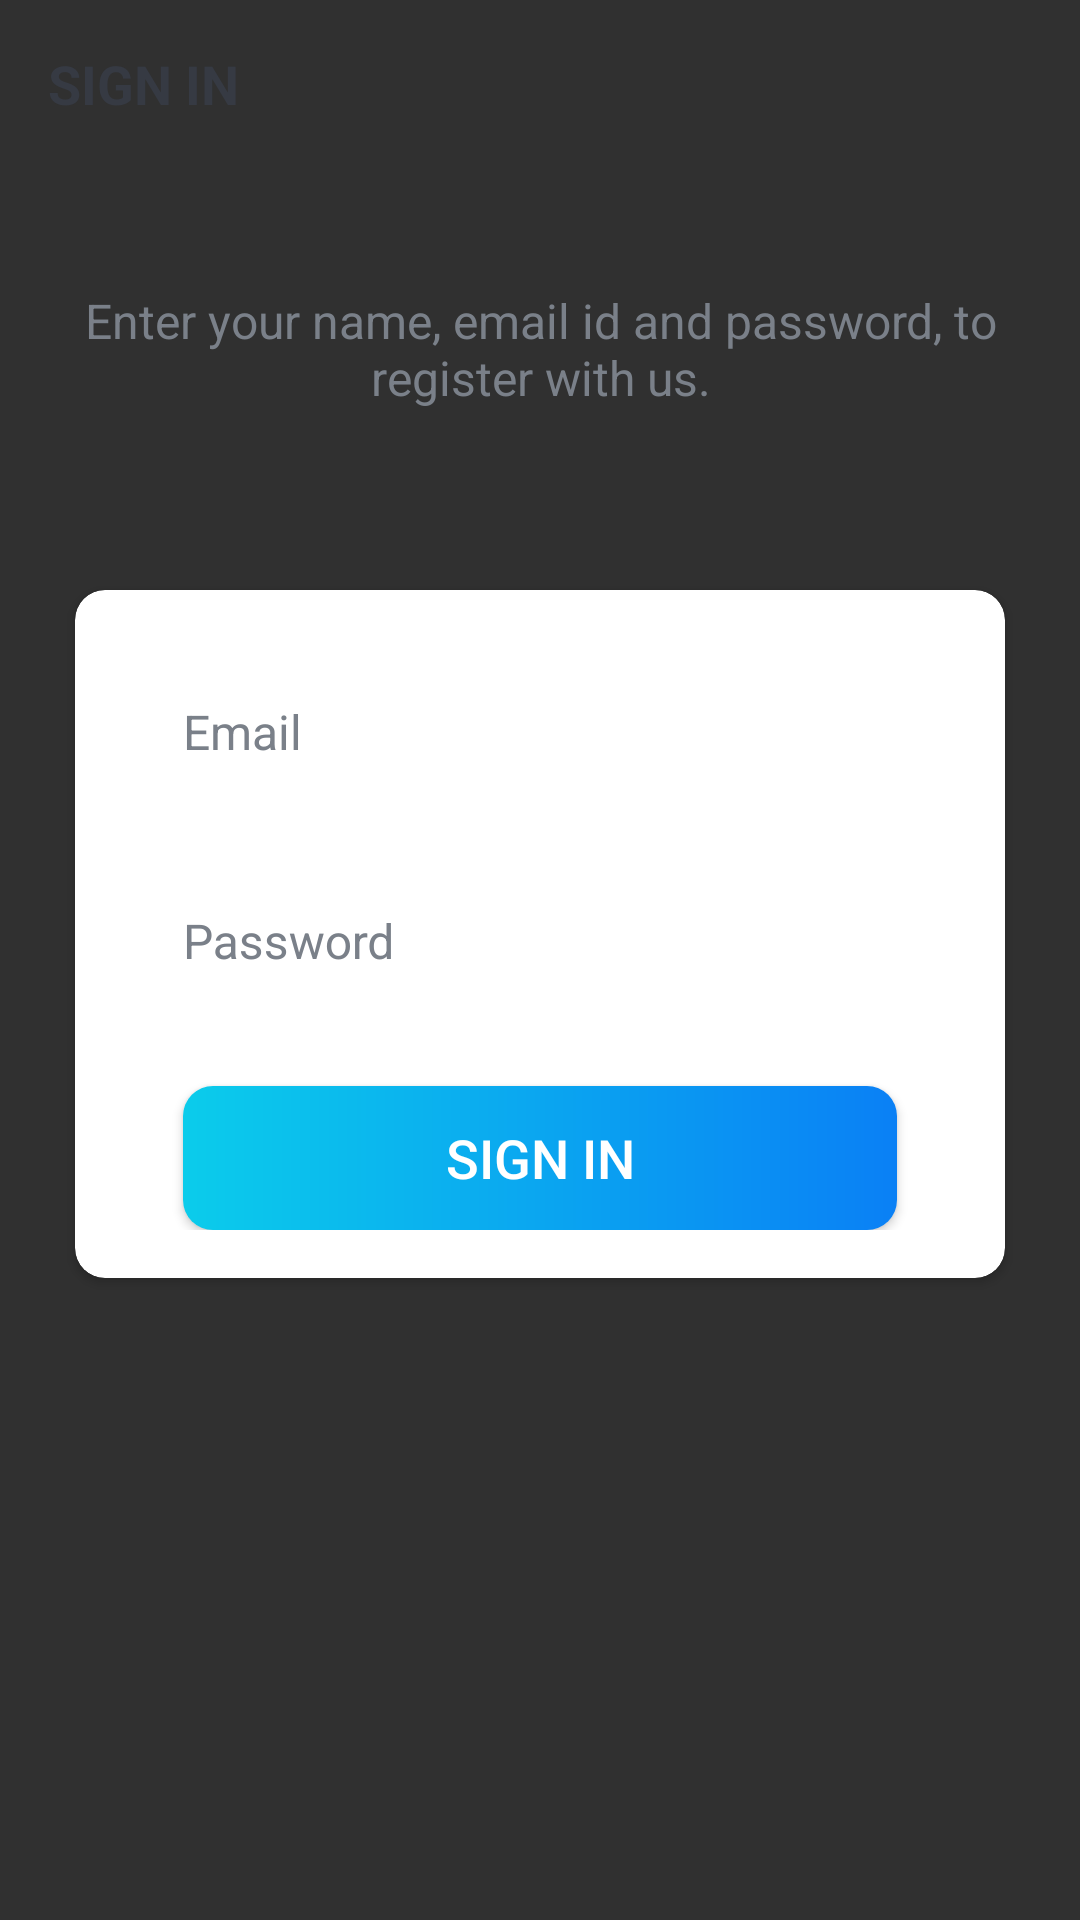

Here is an Android app screen rendered from its layout file. Give the layout XML and the strings, colors and styles it references.
<!-- AndroidManifest.xml: activity theme Theme.AppCompat.NoActionBar -->
<!-- res/layout/activity_sign_in.xml -->
<?xml version="1.0" encoding="utf-8"?>
<LinearLayout xmlns:android="http://schemas.android.com/apk/res/android"
    xmlns:app="http://schemas.android.com/apk/res-auto"
    xmlns:tools="http://schemas.android.com/tools"
    android:layout_width="match_parent"
    android:layout_height="match_parent"
    android:background="@drawable/ic_background"
    android:orientation="vertical"
    tools:context=".activities.SignInActivity">

    <androidx.appcompat.widget.Toolbar
        android:id="@+id/toolbar_sign_in_activity"
        android:layout_width="match_parent"
        android:layout_height="?attr/actionBarSize">

        <TextView
            android:id="@+id/tv_title"
            android:layout_width="match_parent"
            android:layout_height="match_parent"
            android:gravity="center_vertical"
            android:text="@string/sign_in"
            android:textColor="@color/primary_text_color"
            android:textSize="@dimen/toolbar_title_text_size"
            android:textStyle="bold" />

    </androidx.appcompat.widget.Toolbar>

    <LinearLayout
        android:layout_width="match_parent"
        android:layout_height="match_parent"
        android:layout_gravity="center"
        android:layout_marginTop="@dimen/authentication_screen_content_marginTop"
        android:orientation="vertical">

        <TextView
            android:layout_width="match_parent"
            android:layout_height="wrap_content"
            android:gravity="center"
            android:text="@string/sign_in_description_text"
            android:textColor="@color/secondary_text_color"
            android:textSize="@dimen/authentication_description_text_size" />

        <androidx.cardview.widget.CardView
            android:layout_width="match_parent"
            android:layout_height="wrap_content"
            android:backgroundTint="@android:color/white"
            android:layout_marginStart="@dimen/authentication_screen_marginStartEnd"
            android:layout_marginTop="@dimen/authentication_screen_marginTop"
            android:layout_marginEnd="@dimen/authentication_screen_marginStartEnd"
            android:elevation="@dimen/card_view_elevation"
            app:cardCornerRadius="@dimen/card_view_corner_radius">

            <LinearLayout
                android:layout_width="match_parent"
                android:layout_height="wrap_content"
                android:orientation="vertical"
                android:padding="@dimen/card_view_layout_content_padding">

                <com.google.android.material.textfield.TextInputLayout
                    android:layout_width="match_parent"
                    android:layout_height="wrap_content"
                    android:textColorHint="@color/secondary_text_color"
                    android:layout_marginStart="@dimen/authentication_screen_til_marginStartEnd"
                    android:layout_marginEnd="@dimen/authentication_screen_til_marginStartEnd">

                    <androidx.appcompat.widget.AppCompatEditText
                        android:id="@+id/et_email_sign_in"
                        android:layout_width="match_parent"
                        android:layout_height="wrap_content"
                        android:hint="@string/email"
                        android:textColor="@color/primary_text_color"
                        android:inputType="textEmailAddress"
                        android:textSize="@dimen/et_text_size" />
                </com.google.android.material.textfield.TextInputLayout>

                <com.google.android.material.textfield.TextInputLayout
                    android:layout_width="match_parent"
                    android:layout_height="wrap_content"
                    android:textColorHint="@color/secondary_text_color"
                    android:layout_marginStart="@dimen/authentication_screen_til_marginStartEnd"
                    android:layout_marginTop="@dimen/authentication_screen_til_marginTop"
                    android:layout_marginEnd="@dimen/authentication_screen_til_marginStartEnd">

                    <androidx.appcompat.widget.AppCompatEditText
                        android:id="@+id/et_password_sign_in"
                        android:layout_width="match_parent"
                        android:layout_height="wrap_content"
                        android:hint="@string/password"
                        android:textColor="@color/primary_text_color"
                        android:inputType="textPassword"
                        android:textSize="@dimen/et_text_size" />
                </com.google.android.material.textfield.TextInputLayout>

                <Button
                    android:id="@+id/btn_sign_in"
                    android:layout_width="match_parent"
                    android:layout_height="wrap_content"
                    android:layout_gravity="center"
                    android:layout_marginStart="@dimen/btn_marginStartEnd"
                    android:layout_marginTop="@dimen/sign_up_screen_btn_marginTop"
                    android:layout_marginEnd="@dimen/btn_marginStartEnd"
                    android:background="@drawable/shape_button_rounded"
                    android:foreground="?attr/selectableItemBackground"
                    android:gravity="center"
                    android:paddingTop="@dimen/btn_paddingTopBottom"
                    android:paddingBottom="@dimen/btn_paddingTopBottom"
                    android:text="@string/sign_in"
                    android:textColor="@android:color/white"
                    android:textSize="@dimen/btn_text_size" />
            </LinearLayout>
        </androidx.cardview.widget.CardView>
    </LinearLayout>
</LinearLayout>
    
<!-- resources referenced by this layout -->
<resources>
  <color name="primary_text_color">#363A43</color>
  <color name="secondary_text_color">#7A8089</color>
  <dimen name="authentication_description_text_size">16sp</dimen>
  <dimen name="authentication_screen_content_marginTop">40dp</dimen>
  <dimen name="authentication_screen_marginStartEnd">25dp</dimen>
  <dimen name="authentication_screen_marginTop">60dp</dimen>
  <dimen name="authentication_screen_til_marginStartEnd">16dp</dimen>
  <dimen name="authentication_screen_til_marginTop">20dp</dimen>
  <dimen name="btn_marginStartEnd">20dp</dimen>
  <dimen name="btn_paddingTopBottom">8dp</dimen>
  <dimen name="btn_text_size">18sp</dimen>
  <dimen name="card_view_corner_radius">10dp</dimen>
  <dimen name="card_view_elevation">10dp</dimen>
  <dimen name="card_view_layout_content_padding">16dp</dimen>
  <dimen name="et_text_size">16sp</dimen>
  <dimen name="sign_up_screen_btn_marginTop">30dp</dimen>
  <dimen name="toolbar_title_text_size">18sp</dimen>
  <!-- drawable shape_button_rounded (drawable) -->
  <?xml version="1.0" encoding="utf-8"?>
  <shape xmlns:android="http://schemas.android.com/apk/res/android"
      android:shape="rectangle">
  
      <gradient
          android:angle="360"
          android:startColor="#0BCCEB"
          android:endColor="#0A80F5"
          android:type="linear"
          >
  
      </gradient>
  
      <corners android:radius="10dp"/>
  
  </shape>
  <string name="email">Email</string>
  <string name="password">Password</string>
  <string name="sign_in">SIGN IN</string>
  <string name="sign_in_description_text">Enter your name, email id and password, to register with us.</string>
</resources>
